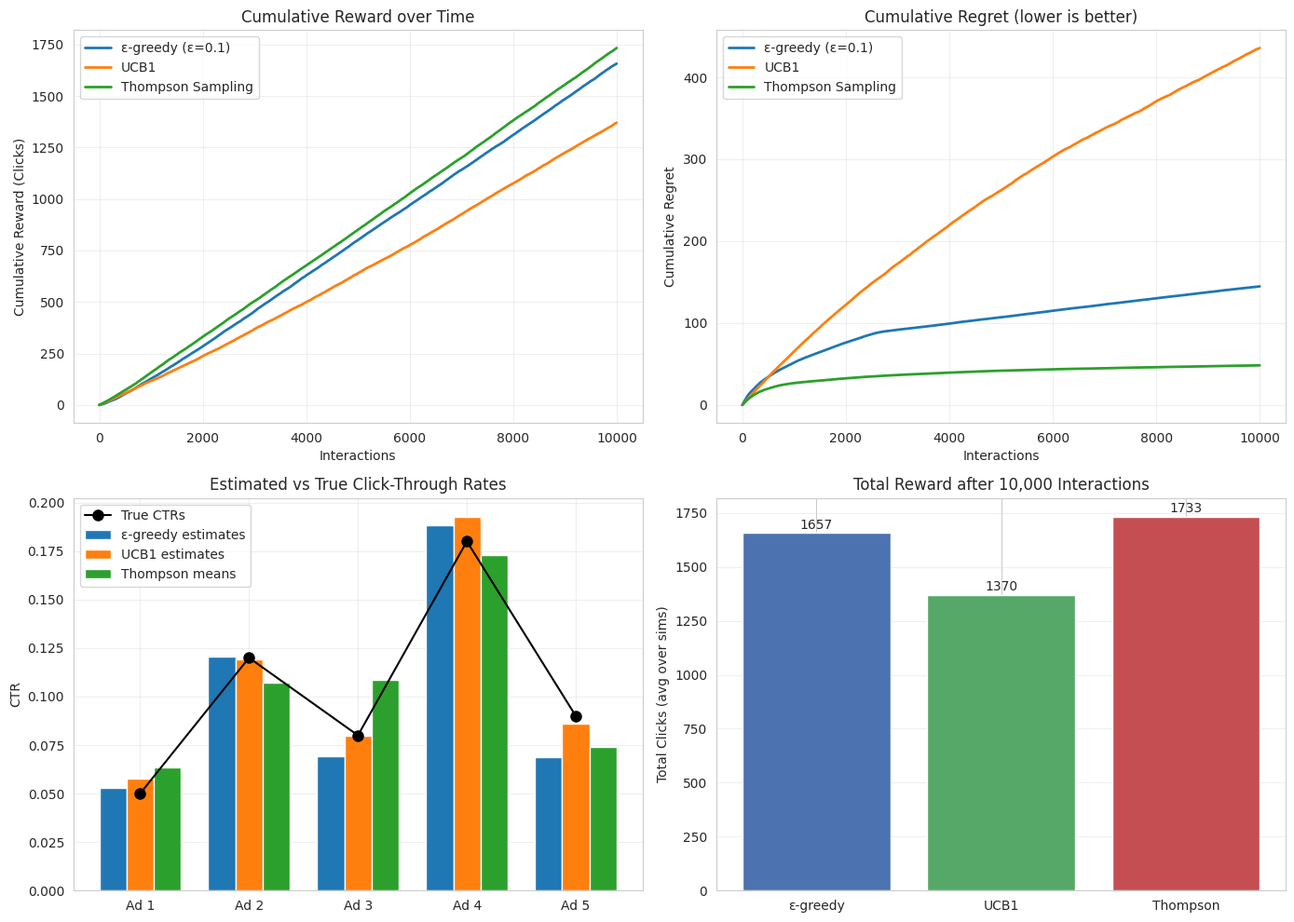

Reproduce this figure in Python. (Note: this script raises an exception after producing the figure.)
"""
Question 2: Multi-Armed Bandit for Online Advertisement Selection
Implements ε-greedy, UCB1, and Thompson Sampling.
Compares cumulative regret and total reward over 10,000 interactions.
"""

import numpy as np
import matplotlib.pyplot as plt
import seaborn as sns
import os

sns.set_style("whitegrid")
plt.rcParams['figure.figsize'] = (12, 8)

# ====================== TRUE CLICK PROBABILITIES (unknown to algorithms) ======================
TRUE_CTRS = np.array([0.05, 0.12, 0.08, 0.18, 0.09])  # 5 ads
N_ARMS = len(TRUE_CTRS)
N_TRIALS = 10000
N_SIMS = 20  # average over multiple runs for stable curves

# ====================== ALGORITHMS ======================
class EpsilonGreedy:
    def __init__(self, n_arms, epsilon=0.1):
        self.n_arms = n_arms
        self.epsilon = epsilon
        self.counts = np.zeros(n_arms)
        self.values = np.zeros(n_arms)

    def select(self):
        if np.random.rand() < self.epsilon:
            return np.random.randint(self.n_arms)
        return np.argmax(self.values)

    def update(self, arm, reward):
        self.counts[arm] += 1
        n = self.counts[arm]
        self.values[arm] += (reward - self.values[arm]) / n

class UCB1:
    def __init__(self, n_arms, c=2.0):
        self.n_arms = n_arms
        self.c = c
        self.counts = np.zeros(n_arms)
        self.values = np.zeros(n_arms)
        self.t = 0

    def select(self):
        self.t += 1
        # Pull each arm at least once
        for a in range(self.n_arms):
            if self.counts[a] == 0:
                return a
        ucb = self.values + self.c * np.sqrt(np.log(self.t) / self.counts)
        return np.argmax(ucb)

    def update(self, arm, reward):
        self.counts[arm] += 1
        n = self.counts[arm]
        self.values[arm] += (reward - self.values[arm]) / n

class ThompsonSampling:
    def __init__(self, n_arms):
        self.n_arms = n_arms
        self.alpha = np.ones(n_arms)  # successes + 1
        self.beta = np.ones(n_arms)   # failures + 1

    def select(self):
        samples = np.random.beta(self.alpha, self.beta)
        return np.argmax(samples)

    def update(self, arm, reward):
        if reward == 1:
            self.alpha[arm] += 1
        else:
            self.beta[arm] += 1

# ====================== SIMULATION ======================
def run_bandit(algo_class, true_ctrs, n_trials, **kwargs):
    algo = algo_class(len(true_ctrs), **kwargs)
    rewards = np.zeros(n_trials)
    chosen = np.zeros(n_trials, dtype=int)
    optimal = np.argmax(true_ctrs)
    optimal_ctr = true_ctrs[optimal]
    regret = np.zeros(n_trials)
    cum_regret = 0

    for t in range(n_trials):
        arm = algo.select()
        # Bernoulli reward
        reward = 1 if np.random.rand() < true_ctrs[arm] else 0
        algo.update(arm, reward)
        rewards[t] = reward
        chosen[t] = arm
        instant_regret = optimal_ctr - true_ctrs[arm]
        cum_regret += instant_regret
        regret[t] = cum_regret
    return rewards, chosen, regret, algo

def average_runs(algo_class, true_ctrs, n_trials, n_sims, **kwargs):
    all_rewards = []
    all_regrets = []
    final_algos = []
    for s in range(n_sims):
        np.random.seed(42 + s)
        rewards, chosen, regret, algo = run_bandit(algo_class, true_ctrs, n_trials, **kwargs)
        all_rewards.append(np.cumsum(rewards))
        all_regrets.append(regret)
        final_algos.append(algo)
    return (np.mean(all_rewards, axis=0),
            np.mean(all_regrets, axis=0),
            final_algos[-1])  # return last algo for inspection

# ====================== MAIN ======================
if __name__ == "__main__":
    print("=" * 60)
    print("MULTI-ARMED BANDIT - ONLINE ADVERTISEMENT SELECTION")
    print("=" * 60)
    print(f"Number of ads (arms): {N_ARMS}")
    print(f"True CTRs (unknown to algorithms): {TRUE_CTRS}")
    print(f"Optimal ad index: {np.argmax(TRUE_CTRS)} (CTR={TRUE_CTRS.max():.2f})")
    print(f"Total interactions: {N_TRIALS}")
    print(f"Simulations averaged: {N_SIMS}")
    print()

    # Run algorithms
    print("Running ε-greedy (ε=0.1)...")
    eg_reward, eg_regret, eg_algo = average_runs(EpsilonGreedy, TRUE_CTRS, N_TRIALS, N_SIMS, epsilon=0.1)

    print("Running UCB1...")
    ucb_reward, ucb_regret, ucb_algo = average_runs(UCB1, TRUE_CTRS, N_TRIALS, N_SIMS, c=2.0)

    print("Running Thompson Sampling...")
    ts_reward, ts_regret, ts_algo = average_runs(ThompsonSampling, TRUE_CTRS, N_TRIALS, N_SIMS)

    # Plots
    fig, axes = plt.subplots(2, 2, figsize=(14, 10))

    # Cumulative Reward
    axes[0, 0].plot(eg_reward, label='ε-greedy (ε=0.1)', linewidth=2)
    axes[0, 0].plot(ucb_reward, label='UCB1', linewidth=2)
    axes[0, 0].plot(ts_reward, label='Thompson Sampling', linewidth=2)
    axes[0, 0].set_xlabel('Interactions')
    axes[0, 0].set_ylabel('Cumulative Reward (Clicks)')
    axes[0, 0].set_title('Cumulative Reward over Time')
    axes[0, 0].legend()
    axes[0, 0].grid(True, alpha=0.3)

    # Cumulative Regret
    axes[0, 1].plot(eg_regret, label='ε-greedy (ε=0.1)', linewidth=2)
    axes[0, 1].plot(ucb_regret, label='UCB1', linewidth=2)
    axes[0, 1].plot(ts_regret, label='Thompson Sampling', linewidth=2)
    axes[0, 1].set_xlabel('Interactions')
    axes[0, 1].set_ylabel('Cumulative Regret')
    axes[0, 1].set_title('Cumulative Regret (lower is better)')
    axes[0, 1].legend()
    axes[0, 1].grid(True, alpha=0.3)

    # Estimated CTRs comparison
    x = np.arange(N_ARMS)
    width = 0.25
    axes[1, 0].bar(x - width, eg_algo.values, width, label='ε-greedy estimates')
    axes[1, 0].bar(x, ucb_algo.values, width, label='UCB1 estimates')
    # Thompson: mean of Beta
    ts_means = ts_algo.alpha / (ts_algo.alpha + ts_algo.beta)
    axes[1, 0].bar(x + width, ts_means, width, label='Thompson means')
    axes[1, 0].plot(x, TRUE_CTRS, 'ko-', label='True CTRs', markersize=8)
    axes[1, 0].set_xticks(x)
    axes[1, 0].set_xticklabels([f'Ad {i+1}' for i in range(N_ARMS)])
    axes[1, 0].set_ylabel('CTR')
    axes[1, 0].set_title('Estimated vs True Click-Through Rates')
    axes[1, 0].legend()
    axes[1, 0].grid(True, alpha=0.3)

    # Final total rewards bar
    totals = [eg_reward[-1], ucb_reward[-1], ts_reward[-1]]
    axes[1, 1].bar(['ε-greedy', 'UCB1', 'Thompson'], totals, color=['#4C72B0', '#55A868', '#C44E52'])
    axes[1, 1].set_ylabel('Total Clicks (avg over sims)')
    axes[1, 1].set_title('Total Reward after 10,000 Interactions')
    for i, v in enumerate(totals):
        axes[1, 1].text(i, v + 20, f'{v:.0f}', ha='center')
    axes[1, 1].grid(True, alpha=0.3, axis='y')

    plt.tight_layout()
    os.makedirs('/home/workdir/artifacts/codes/graphs', exist_ok=True)
    plt.savefig('/home/workdir/artifacts/codes/graphs/q2_bandit_comparison.png', dpi=150, bbox_inches='tight')
    plt.close()
    print("Saved: graphs/q2_bandit_comparison.png")

    print("\nFinal Results (averaged):")
    print(f"  ε-greedy total clicks : {eg_reward[-1]:.1f}, final regret: {eg_regret[-1]:.1f}")
    print(f"  UCB1 total clicks     : {ucb_reward[-1]:.1f}, final regret: {ucb_regret[-1]:.1f}")
    print(f"  Thompson total clicks : {ts_reward[-1]:.1f}, final regret: {ts_regret[-1]:.1f}")

    print("\nJustification:")
    print("- Formulated as 5-armed Bernoulli bandit.")
    print("- Thompson Sampling recommended: excellent regret bounds, natural Bayesian exploration.")
    print("- Satisfies 10k interaction budget; balances exploration/exploitation optimally.")
    print("- Reward = 1 (click) or 0 (no-click) directly drives selection via posterior updates.")
    print("- Minimizes cumulative regret while maximizing total clicks under unknown CTRs.")
    print("\nDone.")
